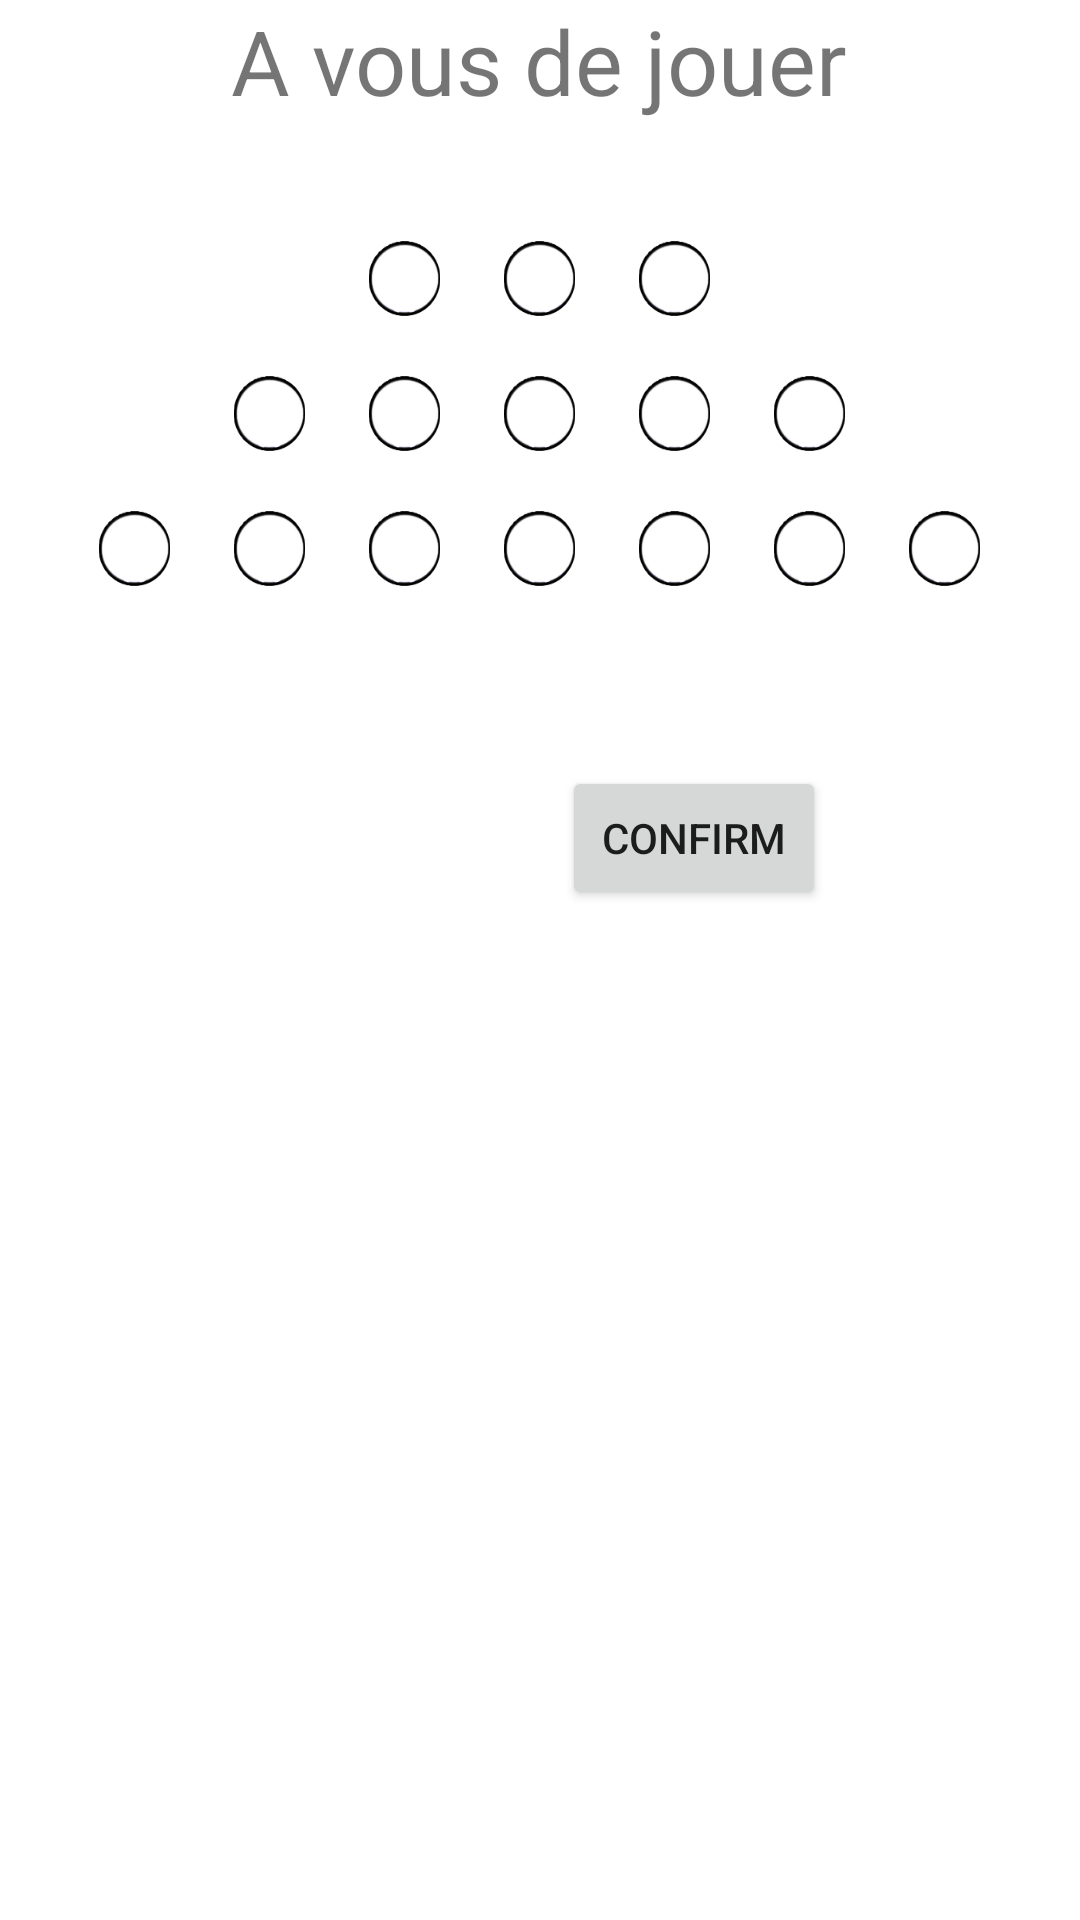

The Android layout XML behind this screen, and the referenced resources:
<!-- AndroidManifest.xml: application theme Theme.JeuxDeNim -->
<!-- res/layout/activity_pebble1bot.xml -->
<?xml version="1.0" encoding="utf-8"?>
<RelativeLayout xmlns:android="http://schemas.android.com/apk/res/android"
    xmlns:app="http://schemas.android.com/apk/res-auto"
    xmlns:tools="http://schemas.android.com/tools"
    android:layout_width="match_parent"
    android:layout_height="match_parent"
    tools:context=".activity.Pebble1Activity"
    android:layout_margin="20dp"
    android:orientation="vertical">

    <TextView
        android:layout_width="wrap_content"
        android:layout_height="wrap_content"
        android:layout_centerHorizontal="true"
        android:text="A vous de jouer"
        android:id="@+id/whosplayin"
        android:textSize="30sp"/>


    <RelativeLayout
        android:layout_below="@id/whosplayin"
        android:id="@+id/pebble_line1"
        android:layout_width="wrap_content"
        android:layout_height="wrap_content"
        android:layout_centerHorizontal="true"
        android:layout_marginTop="30dp"
        >

        <ImageView
            android:layout_width="@dimen/pebble_size"
            android:layout_height="@dimen/pebble_size"
            android:layout_margin="10dp"
            android:src="@drawable/empty_pebble"
            android:id="@+id/pebble_line1_1"
            >

        </ImageView>

        <ImageView
            android:layout_width="@dimen/pebble_size"
            android:layout_height="@dimen/pebble_size"
            android:layout_margin="10dp"
            android:src="@drawable/empty_pebble"
            android:id="@+id/pebble_line1_2"
            android:layout_toRightOf="@+id/pebble_line1_1">

        </ImageView>

        <ImageView
            android:layout_width="@dimen/pebble_size"
            android:layout_height="@dimen/pebble_size"
            android:layout_margin="10dp"
            android:src="@drawable/empty_pebble"
            android:layout_toRightOf="@+id/pebble_line1_2"
            android:id="@+id/pebble_line1_3">

        </ImageView>


    </RelativeLayout>
    <RelativeLayout
        android:id="@+id/pebble_line2"
        android:layout_width="wrap_content"
        android:layout_height="wrap_content"
        android:layout_centerHorizontal="true"
        android:layout_below="@+id/pebble_line1"
        >

        <ImageView
            android:layout_width="@dimen/pebble_size"
            android:layout_height="@dimen/pebble_size"
            android:layout_margin="10dp"
            android:src="@drawable/empty_pebble"
            android:id="@+id/pebble_line2_1">

        </ImageView>

        <ImageView
            android:layout_width="@dimen/pebble_size"
            android:layout_height="@dimen/pebble_size"
            android:layout_margin="10dp"
            android:src="@drawable/empty_pebble"
            android:layout_toRightOf="@+id/pebble_line2_1"
            android:id="@+id/pebble_line2_2">
        </ImageView>

        <ImageView
            android:layout_width="@dimen/pebble_size"
            android:layout_height="@dimen/pebble_size"
            android:layout_margin="10dp"
            android:src="@drawable/empty_pebble"
            android:layout_toRightOf="@+id/pebble_line2_2"
            android:id="@+id/pebble_line2_3">
        </ImageView>
        <ImageView
            android:layout_width="@dimen/pebble_size"
            android:layout_height="@dimen/pebble_size"
            android:layout_margin="10dp"
            android:src="@drawable/empty_pebble"
            android:layout_toRightOf="@+id/pebble_line2_3"
            android:id="@+id/pebble_line2_4">
        </ImageView>

        <ImageView
            android:layout_width="@dimen/pebble_size"
            android:layout_height="@dimen/pebble_size"
            android:layout_margin="10dp"
            android:src="@drawable/empty_pebble"
            android:layout_toRightOf="@+id/pebble_line2_4"
            android:id="@+id/pebble_line2_5">
        </ImageView>

    </RelativeLayout>

    <RelativeLayout
        android:id="@+id/pebble_line3"
        android:layout_width="wrap_content"
        android:layout_height="wrap_content"
        android:layout_centerHorizontal="true"
        android:layout_below="@+id/pebble_line2"
        >

        <ImageView
            android:layout_width="@dimen/pebble_size"
            android:layout_height="@dimen/pebble_size"
            android:layout_margin="10dp"
            android:src="@drawable/empty_pebble"
            android:id="@+id/pebble_line3_1">

        </ImageView>

        <ImageView
            android:layout_width="@dimen/pebble_size"
            android:layout_height="@dimen/pebble_size"
            android:layout_margin="10dp"
            android:src="@drawable/empty_pebble"
            android:layout_toRightOf="@+id/pebble_line3_1"
            android:id="@+id/pebble_line3_2">
        </ImageView>

        <ImageView
            android:layout_width="@dimen/pebble_size"
            android:layout_height="@dimen/pebble_size"
            android:layout_margin="10dp"
            android:src="@drawable/empty_pebble"
            android:layout_toRightOf="@+id/pebble_line3_2"
            android:id="@+id/pebble_line3_3">
        </ImageView>
        <ImageView
            android:layout_width="@dimen/pebble_size"
            android:layout_height="@dimen/pebble_size"
            android:layout_margin="10dp"
            android:src="@drawable/empty_pebble"
            android:layout_toRightOf="@+id/pebble_line3_3"
            android:id="@+id/pebble_line3_4">
        </ImageView>

        <ImageView
            android:layout_width="@dimen/pebble_size"
            android:layout_height="@dimen/pebble_size"
            android:layout_margin="10dp"
            android:src="@drawable/empty_pebble"
            android:layout_toRightOf="@+id/pebble_line3_4"
            android:id="@+id/pebble_line3_5">
        </ImageView>
        <ImageView
            android:layout_width="@dimen/pebble_size"
            android:layout_height="@dimen/pebble_size"
            android:layout_margin="10dp"
            android:src="@drawable/empty_pebble"
            android:layout_toRightOf="@+id/pebble_line3_5"
            android:id="@+id/pebble_line3_6">
        </ImageView>

        <ImageView
            android:layout_width="@dimen/pebble_size"
            android:layout_height="@dimen/pebble_size"
            android:layout_margin="10dp"
            android:src="@drawable/empty_pebble"
            android:layout_toRightOf="@+id/pebble_line3_6"
            android:id="@+id/pebble_line3_7">
        </ImageView>
    </RelativeLayout>

    <LinearLayout
        android:layout_width="wrap_content"
        android:layout_height="wrap_content"
        android:orientation="horizontal"
        android:layout_below="@+id/pebble_line3"
        android:layout_centerHorizontal="true">
        <Button
            android:layout_width="wrap_content"
            android:layout_height="wrap_content"
            android:text="UNDO"
            android:layout_centerHorizontal="true"
            android:layout_marginTop="50dp"
            android:id="@+id/undo"
            android:visibility="invisible"
            android:layout_weight="1"
            android:layout_marginRight="15dp"/>
        <Button
            android:layout_width="wrap_content"
            android:layout_height="wrap_content"
            android:text="confirm"
            android:clickable="false"
            android:layout_centerHorizontal="true"
            android:layout_marginTop="50dp"
            android:id="@+id/confirm"
            android:layout_weight="1"/>

        
    </LinearLayout>

</RelativeLayout>
<!-- resources referenced by this layout -->
<resources>
  <dimen name="pebble_size">25dp</dimen>
  <!-- drawable empty_pebble: png bitmap (drawable, 3984 bytes) -->
  <style name="Theme.JeuxDeNim" parent="Theme.MaterialComponents.DayNight.DarkActionBar">
          
          <item name="colorPrimary">@color/purple_500</item>
          <item name="colorPrimaryVariant">@color/purple_700</item>
          <item name="colorOnPrimary">@color/white</item>
          
          <item name="colorSecondary">@color/teal_200</item>
          <item name="colorSecondaryVariant">@color/teal_700</item>
          <item name="colorOnSecondary">@color/black</item>
          
          <item name="android:statusBarColor" tools:targetApi="l">?attr/colorPrimaryVariant</item>
          
      </style>
  <!-- not gathered from this repository: default colours our renderer supplied (Android Studio template values) -->
  <color name="purple_500">#FF6200EE</color>
  <color name="purple_700">#FF3700B3</color>
  <color name="teal_200">#FF03DAC5</color>
  <color name="teal_700">#FF018786</color>
  <color name="black">#FF000000</color>
  <color name="white">#FFFFFFFF</color>
</resources>
